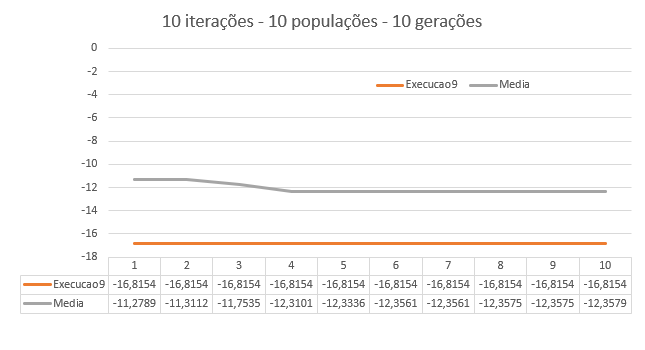

Source data for this figure (header and first rows):
Execucao1 Execucao2 Execucao3 Execucao4 …
1 -14, 2304 -13, 6989 -9, 8134 -10, 1036 -3, 8819 -13, 7364 -14, 5635 -4, 3516 -16, 8154 -11, 5941 -11, 2789 -16, 8154
2 -14, 2304 -13, 6989 -10, 1367 -10, 1036 -3, 8819 -13, 7364 -14, 5635 -4, 3516 -16, 8154 -11, 5941 -11, 3112 -16, 8154
3 -14, 2304 -15, 8573 -10, 5904 -10, 1036 -3, 8819 -13, 7364 -14, 5635 -6, 1616 -16, 8154 -11, 5941 -11, 7535 -16, 8154
4 -14, 2304 -15, 8573 -10, 6054 -10, 1036 -9, 4336 -13, 7364 -14, 5635 -6, 1616 -16, 8154 -11, 5941 -12, 3101 -16, 8154
5 -14, 2304 -15, 8573 -10, 6054 -10, 3383 -9, 4336 -13, 7364 -14, 5635 -6, 1616 -16, 8154 -11, 5941 -12, 3336 -16, 8154
6 -14, 2304 -15, 8573 -10, 6054 -10, 5634 -9, 4336 -13, 7364 -14, 5635 -6, 1616 -16, 8154 -11, 5941 -12, 3561 -16, 8154
7 -14, 2304 -15, 8573 -10, 6054 -10, 5634 -9, 4336 -13, 7364 -14, 5635 -6, 1616 -16, 8154 -11, 5941 -12, 3561 -16, 8154
8 -14, 2304 -15, 8573 -10, 6055 -10, 5768 -9, 4336 -13, 7364 -14, 5635 -6, 1616 -16, 8154 -11, 5941 -12, 3575 -16, 8154
9 -14, 2304 -15, 8573 -10, 6055 -10, 5768 -9, 4336 -13, 7364 -14, 5635 -6, 1616 -16, 8154 -11, 5941 -12, 3575 -16, 8154
10 -14, 2304 -15, 8573 -10, 6055 -10, 5817 -9, 4336 -13, 7364 -14, 5635 -6, 1616 -16, 8154 -11, 5941 -12, 3579 -16, 8154
